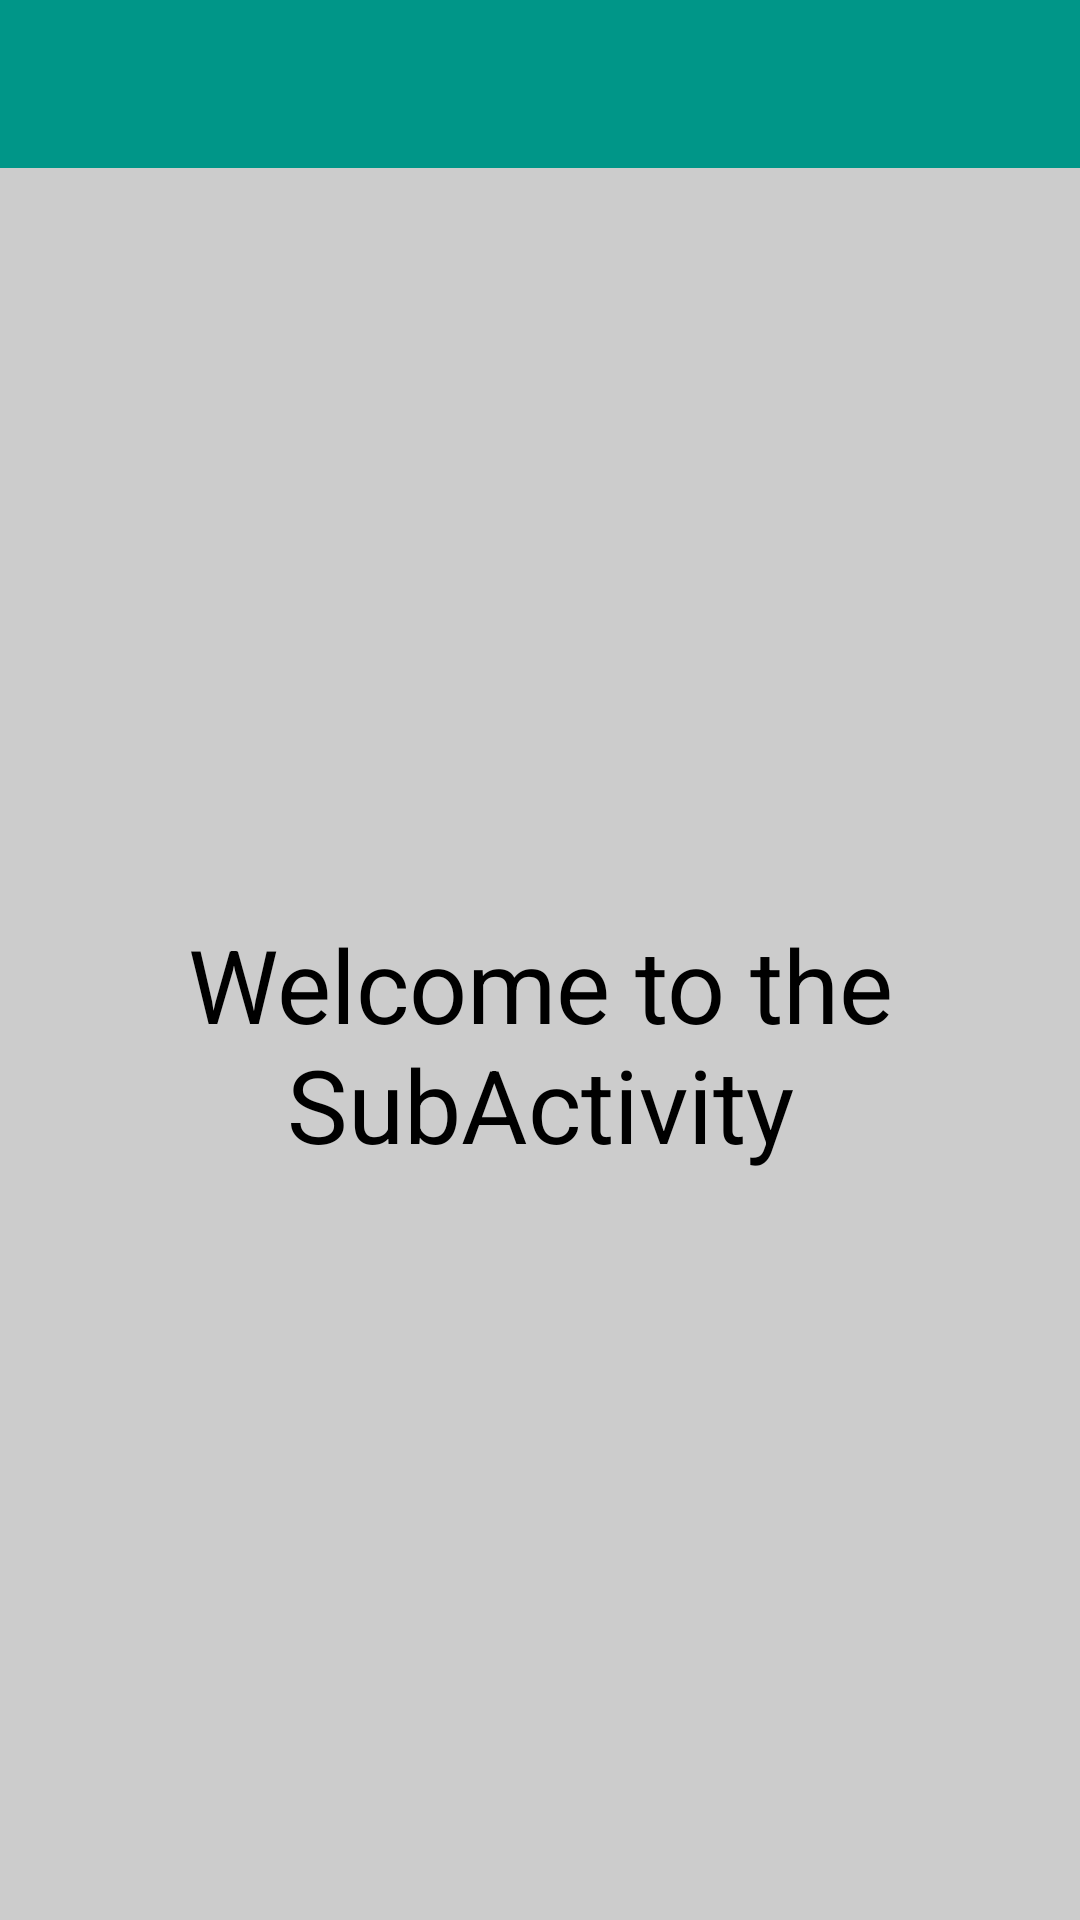

Produce the Android XML layout that renders to this screen, including the resource entries it uses.
<!-- AndroidManifest.xml: application theme AppTheme -->
<!-- res/layout/activity_sub.xml -->
<RelativeLayout xmlns:android="http://schemas.android.com/apk/res/android"
    xmlns:tools="http://schemas.android.com/tools"
    android:layout_width="match_parent"
    android:layout_height="match_parent"
    android:background="@color/backgroundColor"
    tools:context="com.benzino.materialdesign.activities.SubActivity">

    <include
        android:id="@+id/app_bar"
        layout = "@layout/app_bar"/>
    <TextView
        android:layout_below="@+id/app_bar"
        android:layout_width="fill_parent"
        android:layout_height="fill_parent"
        android:gravity = "center"
        android:text="Welcome to the SubActivity"
        android:textColor="@color/darkTextColor"
        android:textSize= "34dp"
        />

</RelativeLayout>
<!-- res/layout/app_bar.xml (included above) -->
<?xml version="1.0" encoding="utf-8"?>
<android.support.v7.widget.Toolbar  xmlns:android="http://schemas.android.com/apk/res/android"
                                    xmlns:app="http://schemas.android.com/apk/res-auto"
    android:layout_width="fill_parent"
    android:layout_height="wrap_content"
    android:background="@color/primaryColor"
    app:theme = "@style/MyCustomToolBarTheme">

</android.support.v7.widget.Toolbar>
<!-- resources referenced by this layout -->
<resources>
  <color name="backgroundColor">#CCC</color>
  <color name="darkTextColor">#000</color>
  <color name="primaryColor">#009688</color>
  <style name="MyCustomToolBarTheme" parent="ThemeOverlay.AppCompat.Dark">
          <item name="android:textColorPrimary">#FFF</item>
          <item name="android:textColorSecondary">#FFF</item>
      </style>
  <style name="AppTheme" parent="AppTheme.Base">
          
      </style>
  <style name="AppTheme.Base" parent="Theme.AppCompat.NoActionBar">
          <item name="colorPrimary">@color/primaryColor</item>
          <item name="colorPrimaryDark">@color/primaryColorDark</item>
          <item name="colorAccent">@color/accentColor</item>
      </style>
  <color name="primaryColorDark">#00796B</color>
  <color name="accentColor">#FADF63</color>
</resources>
